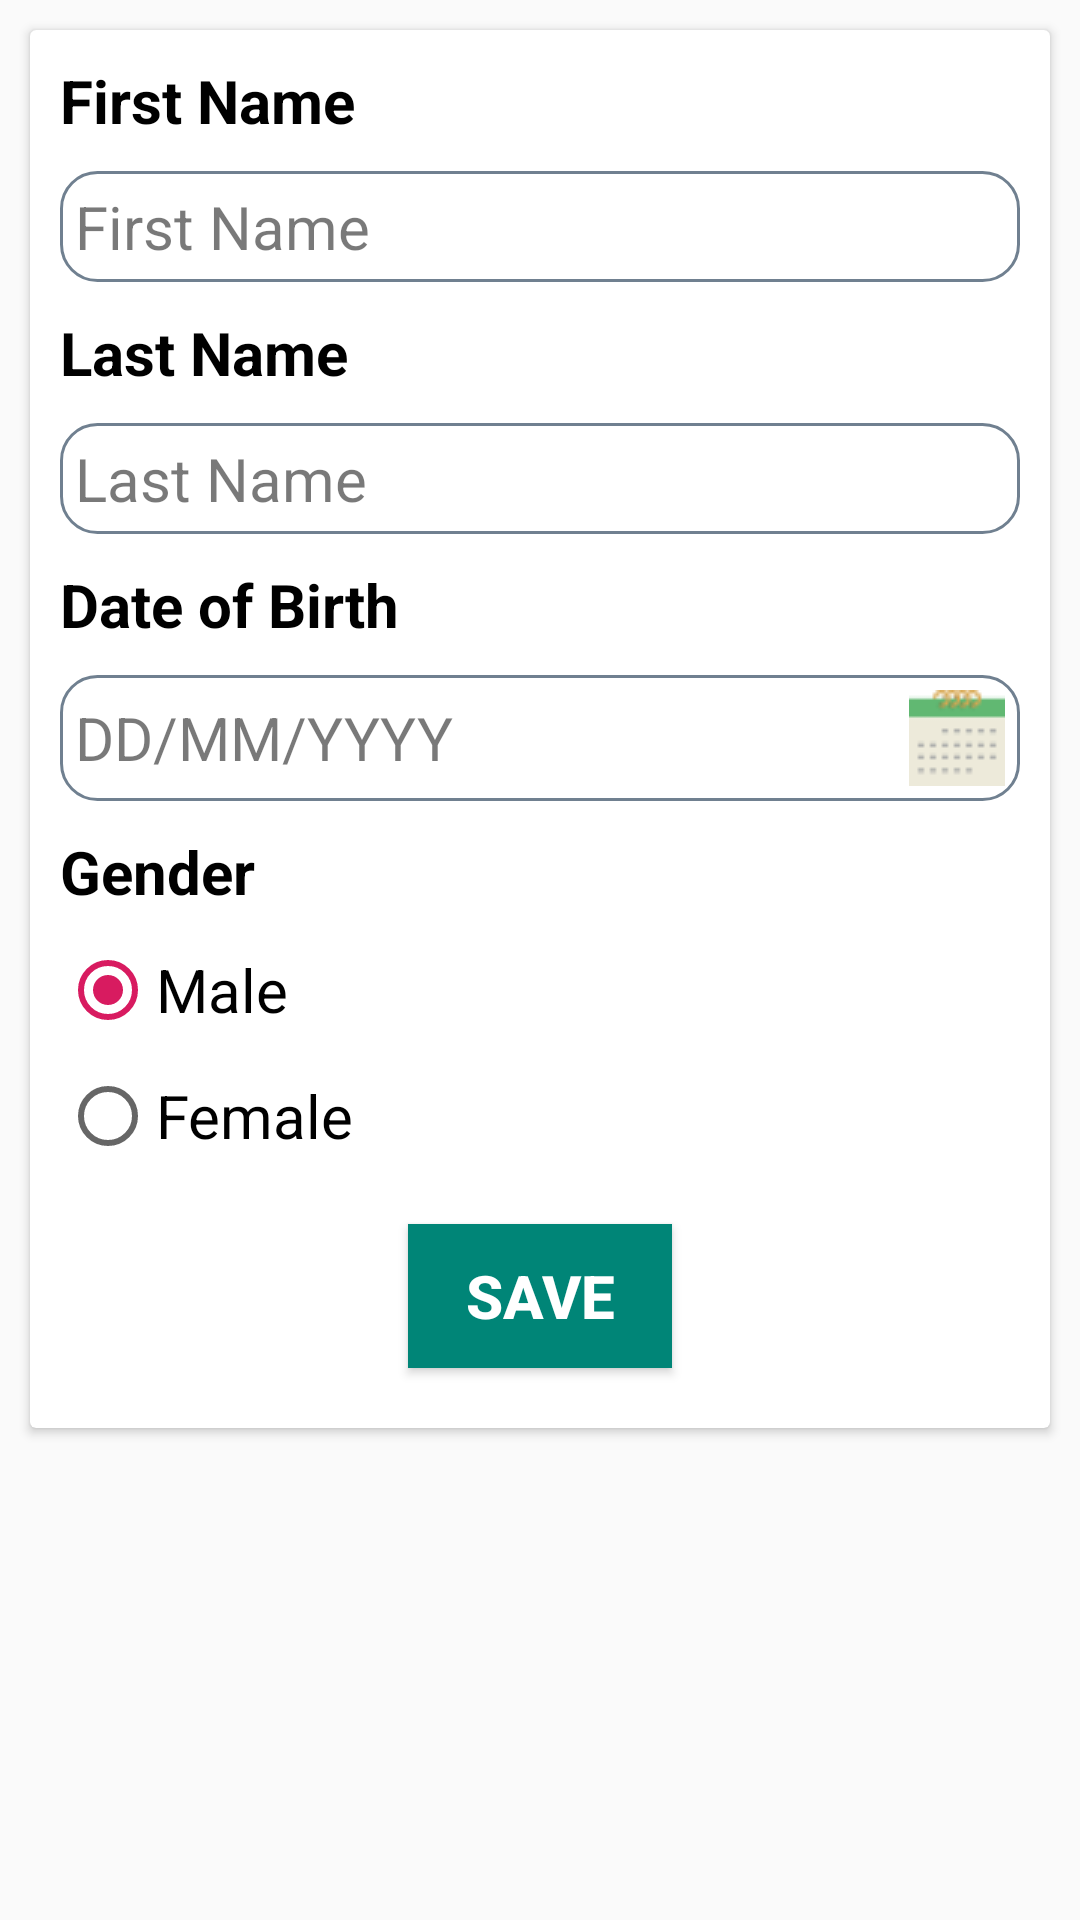

Here is an Android app screen rendered from its layout file. Give the layout XML and the strings, colors and styles it references.
<!-- AndroidManifest.xml: application theme AppTheme -->
<!-- res/layout/fragment_personal.xml -->
<?xml version="1.0" encoding="utf-8"?>
<ScrollView xmlns:android="http://schemas.android.com/apk/res/android"
    xmlns:tools="http://schemas.android.com/tools"
    android:layout_width="match_parent"
    android:layout_height="match_parent">

    <android.support.v7.widget.CardView xmlns:android="http://schemas.android.com/apk/res/android"
        xmlns:app="http://schemas.android.com/apk/res-auto"
        xmlns:tools="http://schemas.android.com/tools"
        android:layout_width="match_parent"
        android:layout_height="match_parent"
        android:layout_margin="@dimen/card_radius">

        <LinearLayout
            android:layout_width="match_parent"
            android:layout_height="match_parent"
            android:layout_margin="10dp"
            android:orientation="vertical"
            android:descendantFocusability="beforeDescendants"
            android:focusableInTouchMode="true">

            <TextView
                android:layout_width="match_parent"
                android:layout_height="wrap_content"
                android:gravity="center_vertical"
                android:text="First Name  "
                android:textColor="#000"
                android:textSize="@dimen/text_size"
                android:textStyle="bold"
                android:layout_marginBottom="@dimen/card_radius"/>

            <EditText
                android:id="@+id/et_firstName_personal_fragment"
                android:layout_width="match_parent"
                android:layout_height="wrap_content"
                android:layout_gravity="center"
                android:background="@drawable/et_back_shape"
                android:hint="First Name "
                android:inputType="text"
                android:maxLength="15"
                android:padding="5dp"
                android:textColor="#000000"
                android:textSize="@dimen/text_size"
                android:textColorHint="#86000000"
                android:layout_marginBottom="@dimen/card_radius"

                />

            <TextView
                android:layout_width="match_parent"
                android:layout_height="wrap_content"
                android:gravity="center_vertical"
                android:text="Last Name "
                android:textColor="#000"
                android:textSize="@dimen/text_size"
                android:textStyle="bold"
                android:layout_marginBottom="@dimen/card_radius"
                />

            <EditText
                android:id="@+id/et_lastName_personal_fragment"
                android:layout_width="match_parent"
                android:layout_height="wrap_content"
                android:layout_gravity="center"
                android:background="@drawable/et_back_shape"
                android:hint="Last Name"
                android:inputType="text"
                android:maxLength="15"
                android:padding="5dp"
                android:textColor="#000000"
                android:textColorHint="#86000000"
                android:textSize="@dimen/text_size"
                android:layout_marginBottom="@dimen/card_radius"/>

            <TextView
                android:layout_width="match_parent"
                android:layout_height="wrap_content"
                android:layout_gravity="center"
                android:gravity="center_vertical"
                android:text="Date of Birth"
                android:textColor="#000"
                android:textSize="@dimen/text_size"
                android:textStyle="bold"
                android:layout_marginBottom="@dimen/card_radius"
                />

            <EditText
                    android:id="@+id/et_dateOfBirth_personal_fragment"
                    android:layout_width="match_parent"
                    android:layout_height="wrap_content"
                    android:layout_gravity="center"
                    android:autofillHints=""
                    android:background="@drawable/et_back_shape"
                    android:clickable="true"
                    android:drawableEnd="@drawable/calendar"
                    android:editable="true"
                    android:focusable="true"
                    android:hint="@string/dd_mm_yyyy"
                    android:inputType="date"
                    android:maxLength="10"
                    android:padding="5dp"
                android:textSize="@dimen/text_size"
                    android:textColor="#000000"
                    android:textColorHint="#86000000"
                    tools:ignore="UnusedAttribute"
                    android:layout_marginBottom="@dimen/card_radius"
                />

        <RadioGroup
            android:id="@+id/radioGroup"
            android:layout_width="match_parent"
            android:layout_height="wrap_content"
            android:layout_marginBottom="@dimen/card_radius"
            android:orientation="vertical">

            <TextView
                android:layout_width="match_parent"
                android:layout_height="0dp"
                android:layout_marginRight="2dp"
                android:layout_weight="1"
                android:gravity="center_vertical"
                android:text="Gender   "
                android:textColor="#000"
                android:textSize="@dimen/text_size"
                android:textStyle="bold"
                android:layout_marginBottom="@dimen/card_radius"
                />

            <RadioButton
                android:id="@+id/rb_male"
                android:layout_width="match_parent"
                android:layout_height="0dp"
                android:layout_weight="1"
                android:checked="true"
                android:text="@string/radio_btn1_male"
                android:textSize="@dimen/text_size"
                android:layout_marginBottom="@dimen/card_radius"
                />

            <RadioButton
                android:id="@+id/rb_female"
                android:layout_width="match_parent"
                android:layout_height="0dp"
                android:layout_weight="1"
                android:checked="false"
                android:text="@string/radio_btn2_female"
                android:textSize="@dimen/text_size"
                android:layout_marginBottom="@dimen/card_radius"
                />
        </RadioGroup>

        <Button
            android:id="@+id/save_btn_personal_fragment"
            android:layout_width="wrap_content"
            android:layout_height="0dp"
            android:layout_gravity="center"
            android:layout_marginBottom="@dimen/card_radius"
            android:layout_weight="1"
            android:background="@color/colorPrimary"
            android:gravity="center"
            android:onClick="save"
            android:text="@string/save"
            android:textColor="#FFFFFF"
            android:textSize="@dimen/text_size"
            android:textStyle="bold" />
    </LinearLayout>

</android.support.v7.widget.CardView>

    </ScrollView>
<!-- resources referenced by this layout -->
<resources>
  <color name="colorPrimary">#008577</color>
  <dimen name="card_radius">10dp</dimen>
  <dimen name="text_size">20sp</dimen>
  <!-- drawable calendar: png bitmap (drawable-v24, 854 bytes) -->
  <!-- drawable et_back_shape (drawable-v24) -->
  <?xml version="1.0" encoding="utf-8"?>
  <shape xmlns:android="http://schemas.android.com/apk/res/android">
      <solid android:color="#ffffff" />
      <stroke
          android:width="1dp"
          android:color="#708090" />
      <corners
          android:bottomLeftRadius="12dp"
          android:bottomRightRadius="12dp"
          android:topLeftRadius="12dp"
          android:topRightRadius="12dp"></corners>
  </shape>
  <string name="dd_mm_yyyy">DD/MM/YYYY</string>
  <string name="radio_btn1_male">Male</string>
  <string name="radio_btn2_female">Female</string>
  <string name="save">Save</string>
  <style name="AppTheme" parent="Theme.AppCompat.Light.DarkActionBar">
          
          <item name="colorPrimary">@color/colorPrimary</item>
          <item name="colorPrimaryDark">@color/colorPrimaryDark</item>
          <item name="colorAccent">@color/colorAccent</item>
      </style>
  <color name="colorPrimaryDark">#00574B</color>
  <color name="colorAccent">#D81B60</color>
</resources>
